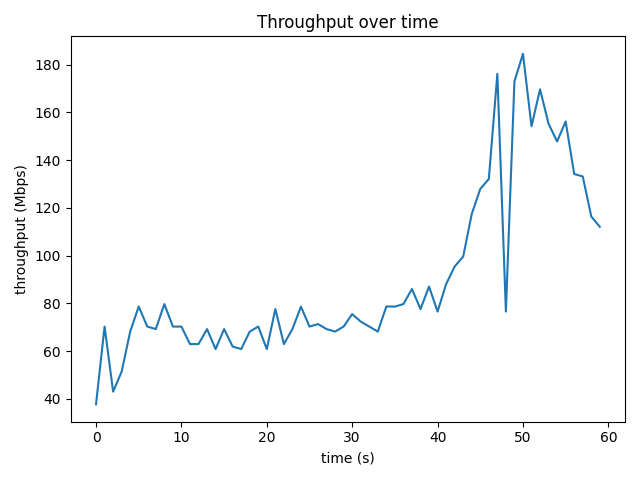

The data file committed next to this chart (first rows):
time_s, throughput_mbps, retrans
0, 37.71, 0
1.001, 70.26, 145
2.001, 42.98, 0
3.001, 51.37, 0
4.001, 68.17, 0
5.001, 78.64, 0
6.001, 70.25, 0
7.001, 69.21, 0
8.001, 79.69, 0
9.001, 70.25, 1
10, 70.25, 0
11, 62.91, 0
12, 62.91, 15
13, 69.21, 0
14, 60.82, 0
15, 69.19, 14
16, 61.88, 0
17, 60.83, 0
18, 68.14, 0
19, 70.25, 0
20, 60.82, 0
21, 77.61, 0
22, 62.91, 9
23, 69.21, 0
24, 78.62, 0
25, 70.25, 9
26, 71.3, 0
27, 69.21, 0
28, 68.16, 0
29, 70.27, 0
30, 75.49, 0
31, 72.35, 0
32, 70.27, 25
33, 68.13, 0
34, 78.68, 0
35, 78.63, 0
36, 79.7, 0
37, 86, 0
38, 77.58, 0
39, 87.03, 0
40, 76.54, 0
41, 88.06, 0
42, 95.44, 0
43, 99.59, 0
44, 117.4, 0
45, 128, 0
46, 132.1, 0
47, 176.2, 0
48, 76.56, 125
49, 173, 0
50, 184.6, 0
51, 154.2, 19
52, 169.7, 0
53, 155.2, 0
54, 147.9, 0
55, 156.2, 0
56, 134.2, 4
57, 133.2, 0
58, 116.4, 0
59, 112.1, 0
